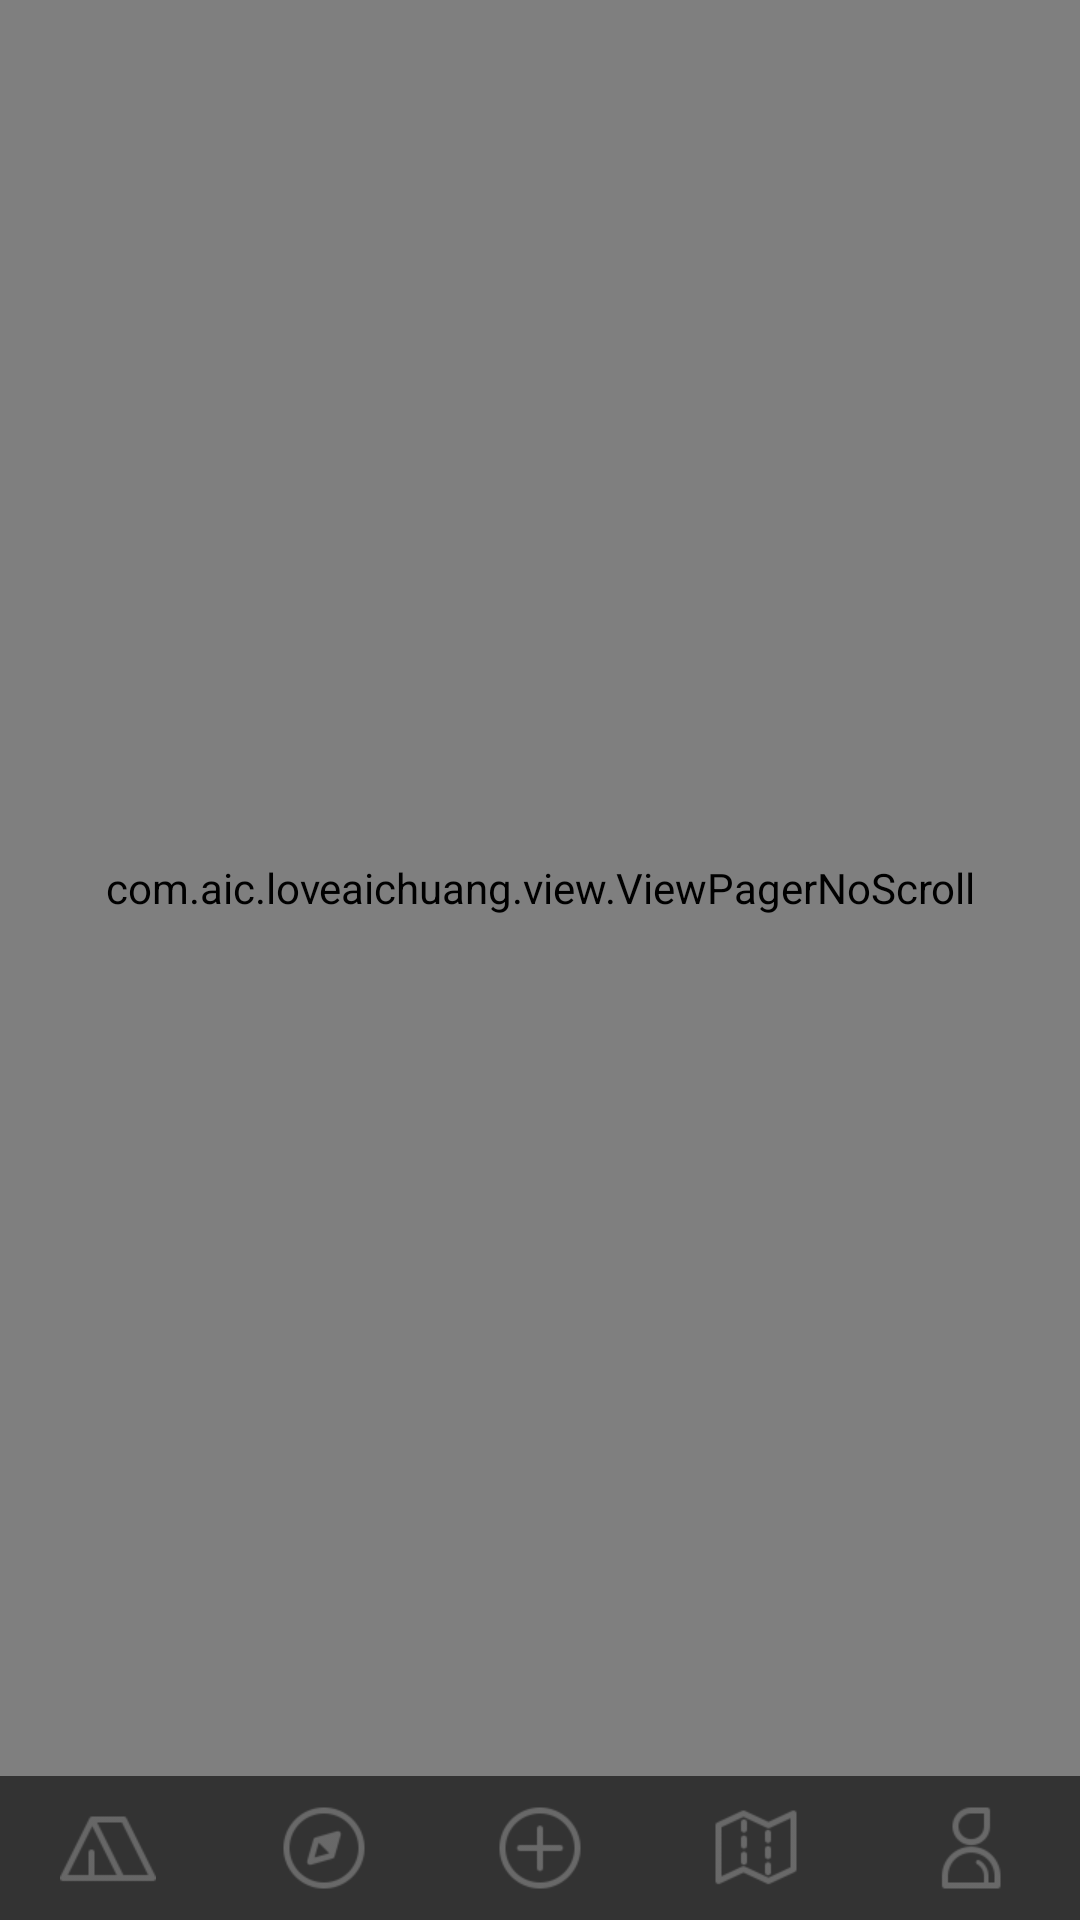

The Android layout XML behind this screen, and the referenced resources:
<!-- AndroidManifest.xml: application theme android:Theme.Light.NoTitleBar -->
<!-- res/layout/activity_main.xml -->
<RelativeLayout xmlns:android="http://schemas.android.com/apk/res/android"
    xmlns:tools="http://schemas.android.com/tools"
    android:layout_width="match_parent"
    android:layout_height="match_parent"
    tools:context="${relativePackage}.${activityClass}" >

    <LinearLayout
        android:layout_width="fill_parent"
        android:layout_height="fill_parent"
        android:orientation="vertical" >

        <com.aic.loveaichuang.view.ViewPagerNoScroll
            android:id="@+id/mainViewPager"
            android:layout_width="fill_parent"
            android:layout_height="0dp"
            android:layout_weight="1" />

        <RadioGroup
            android:id="@+id/main_RadioGroup"
            android:layout_width="match_parent"
            android:layout_height="48dp"
            android:background="@color/color_000000"
            android:gravity="center_vertical"
            android:orientation="horizontal" >

            <RadioButton
                android:layout_width="0dp"
                android:layout_height="match_parent"
                android:layout_weight="1"
                android:button="@null"
                android:drawableTop="@drawable/rb_bg_selector_home"
                android:gravity="center"
                android:paddingTop="8dp" />

            <RadioButton
                android:layout_width="0dp"
                android:layout_height="match_parent"
                android:layout_weight="1"
                android:button="@null"
                android:drawableTop="@drawable/rb_bg_selector_discover"
                android:gravity="center"
                android:paddingTop="8dp" />

            <RadioButton
                android:layout_width="0dp"
                android:layout_height="match_parent"
                android:layout_weight="1"
                android:button="@null"
                android:drawableTop="@drawable/rb_bg_selector_add"
                android:gravity="center"
                android:paddingTop="8dp" />

            <RadioButton
                android:layout_width="0dp"
                android:layout_height="match_parent"
                android:layout_weight="1"
                android:button="@null"
                android:drawableTop="@drawable/rb_bg_selector_more"
                android:gravity="center"
                android:paddingTop="8dp" />

            <RadioButton
                android:layout_width="0dp"
                android:layout_height="match_parent"
                android:layout_weight="1"
                android:button="@null"
                android:drawableTop="@drawable/rb_bg_selector_me"
                android:gravity="center"
                android:paddingTop="8dp" />
        </RadioGroup>
    </LinearLayout>

</RelativeLayout>
<!-- resources referenced by this layout -->
<resources>
  <color name="color_000000">#cc000000</color>
  <!-- drawable rb_bg_selector_add (drawable) -->
  <?xml version="1.0" encoding="utf-8"?>
  <selector xmlns:android="http://schemas.android.com/apk/res/android">
  
      <item android:drawable="@drawable/main_activity_tab_publish" android:state_checked="true"></item>
      <item android:drawable="@drawable/main_activity_tab_publish_pressed"></item>
  
  </selector>
  <!-- drawable rb_bg_selector_discover (drawable) -->
  <?xml version="1.0" encoding="utf-8"?>
  <selector xmlns:android="http://schemas.android.com/apk/res/android">
  
      <item android:drawable="@drawable/main_activity_tab_discover_selected" android:state_checked="true"></item>
      <item android:drawable="@drawable/main_activity_tab_discover_pressed"></item>
  
  </selector>
  <!-- drawable rb_bg_selector_home (drawable) -->
  <?xml version="1.0" encoding="utf-8"?>
  <selector xmlns:android="http://schemas.android.com/apk/res/android">
  
      <item android:drawable="@drawable/main_activity_tab_home_selected" android:state_checked="true"></item>
      <item android:drawable="@drawable/main_activity_tab_home_pressed"></item>
  
  </selector>
  <!-- drawable rb_bg_selector_me (drawable) -->
  <?xml version="1.0" encoding="utf-8"?>
  <selector xmlns:android="http://schemas.android.com/apk/res/android">
  
      <item android:drawable="@drawable/main_activity_tab_me_selected" android:state_checked="true"></item>
      <item android:drawable="@drawable/main_activity_tab_me_pressed"></item>
  
  </selector>
  <!-- drawable rb_bg_selector_more (drawable) -->
  <?xml version="1.0" encoding="utf-8"?>
  <selector xmlns:android="http://schemas.android.com/apk/res/android">
  
      <item android:drawable="@drawable/main_activity_tab_more_selected" android:state_checked="true"></item>
      <item android:drawable="@drawable/main_activity_tab_more_pressed"></item>
  
  </selector>
  <!-- drawable main_activity_tab_publish: png bitmap (drawable-xhdpi, 1190 bytes) -->
  <!-- drawable main_activity_tab_publish_pressed: png bitmap (drawable-xhdpi, 990 bytes) -->
  <!-- drawable main_activity_tab_discover_selected: png bitmap (drawable-xhdpi, 389 bytes) -->
  <!-- drawable main_activity_tab_discover_pressed: png bitmap (drawable-xhdpi, 1258 bytes) -->
  <!-- drawable main_activity_tab_home_selected: png bitmap (drawable-xhdpi, 356 bytes) -->
  <!-- drawable main_activity_tab_home_pressed: png bitmap (drawable-xhdpi, 455 bytes) -->
  <!-- drawable main_activity_tab_me_selected: png bitmap (drawable-xhdpi, 330 bytes) -->
  <!-- drawable main_activity_tab_me_pressed: png bitmap (drawable-xhdpi, 1098 bytes) -->
  <!-- drawable main_activity_tab_more_selected: png bitmap (drawable-xhdpi, 368 bytes) -->
  <!-- drawable main_activity_tab_more_pressed: png bitmap (drawable-xhdpi, 1149 bytes) -->
</resources>
